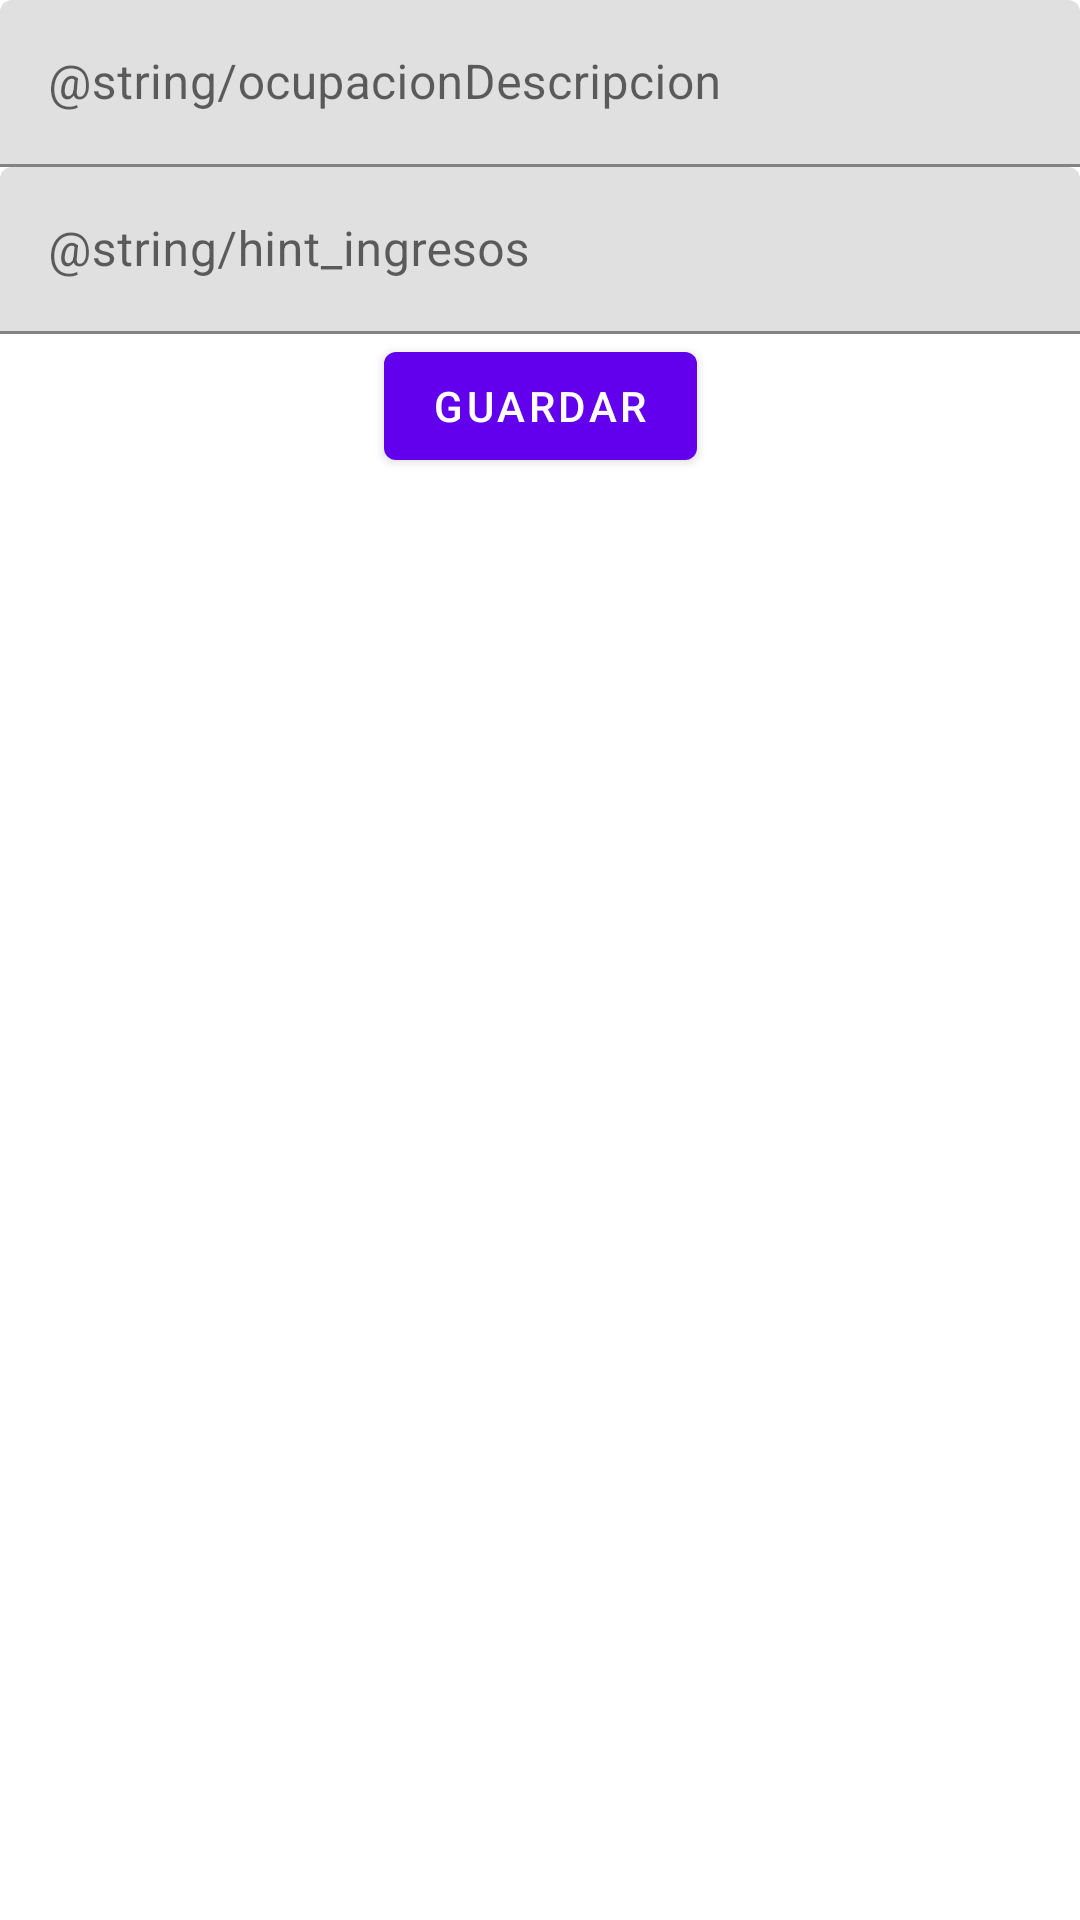

Here is an Android app screen rendered from its layout file. Give the layout XML and the strings, colors and styles it references.
<!-- AndroidManifest.xml: application theme Theme.Registro_Usarios_AP2 -->
<!-- res/layout/ocupaciones_fragment.xml -->
<?xml version="1.0" encoding="utf-8"?>
<androidx.constraintlayout.widget.ConstraintLayout xmlns:android="http://schemas.android.com/apk/res/android"
    xmlns:tools="http://schemas.android.com/tools"
    xmlns:app="http://schemas.android.com/apk/res-auto"
    android:layout_width="match_parent"
    android:layout_height="match_parent"
    tools:context=".viewmodel.OcupacionesFragment">



    <com.google.android.material.textfield.TextInputLayout
        android:id="@+id/ocupacionTextInput"
        android:layout_width="match_parent"
        android:layout_height="wrap_content"
        app:layout_constraintEnd_toEndOf="parent"
        app:layout_constraintStart_toStartOf="parent"
        app:layout_constraintTop_toTopOf="parent"
        android:layout_marginStart="@dimen/margin16"
        android:layout_marginTop="@dimen/margin16"
        android:layout_marginEnd="@dimen/margin16"
        android:hint="@string/ocupacionDescripcion">

        <com.google.android.material.textfield.TextInputEditText
            android:id="@+id/ocupacionEditText"
            android:layout_width="match_parent"
            android:layout_height="wrap_content" />
    </com.google.android.material.textfield.TextInputLayout>

    <com.google.android.material.textfield.TextInputLayout
        android:id="@+id/ingresosTextInput"
        android:layout_width="match_parent"
        android:layout_height="wrap_content"
        android:layout_marginStart="@dimen/margin16"
        android:layout_marginTop="@dimen/margin16"
        android:layout_marginEnd="@dimen/margin16"
        android:hint="@string/hint_ingresos"
        app:layout_constraintEnd_toStartOf="parent"
        app:layout_constraintStart_toStartOf="parent"
        app:layout_constraintTop_toBottomOf="@id/ocupacionTextInput">

        <com.google.android.material.textfield.TextInputEditText
            android:id="@+id/ingresosEditText"
            android:layout_width="match_parent"
            android:layout_height="wrap_content" />
    </com.google.android.material.textfield.TextInputLayout>

    <com.google.android.material.button.MaterialButton
        android:id="@+id/guardarButton"
        android:layout_width="wrap_content"
        android:layout_height="wrap_content"
        android:layout_marginStart="@dimen/margin16"
        android:layout_marginTop="@dimen/margin16"
        android:layout_marginEnd="@dimen/margin16"
        android:text="@string/guardar"
        app:layout_constraintEnd_toEndOf="parent"
        app:layout_constraintStart_toStartOf="parent"
        app:layout_constraintTop_toBottomOf="@+id/ingresosTextInput" />

</androidx.constraintlayout.widget.ConstraintLayout>
<!-- resources referenced by this layout -->
<resources>
  <dimen name="margin16" />
  <string name="guardar">Guardar</string>
  <style name="Theme.Registro_Usarios_AP2" parent="Theme.MaterialComponents.DayNight.DarkActionBar">
          
          <item name="colorPrimary">@color/purple_500</item>
          <item name="colorPrimaryVariant">@color/purple_700</item>
          <item name="colorOnPrimary">@color/white</item>
          
          <item name="colorSecondary">@color/teal_200</item>
          <item name="colorSecondaryVariant">@color/teal_700</item>
          <item name="colorOnSecondary">@color/black</item>
          
          <item name="android:statusBarColor" tools:targetApi="l">?attr/colorPrimaryVariant</item>
          
      </style>
  <!-- not gathered from this repository: default colours our renderer supplied (Android Studio template values) -->
  <color name="purple_500">#FF6200EE</color>
  <color name="purple_700">#FF3700B3</color>
  <color name="teal_200">#FF03DAC5</color>
  <color name="teal_700">#FF018786</color>
  <color name="black">#FF000000</color>
  <color name="white">#FFFFFFFF</color>
</resources>
